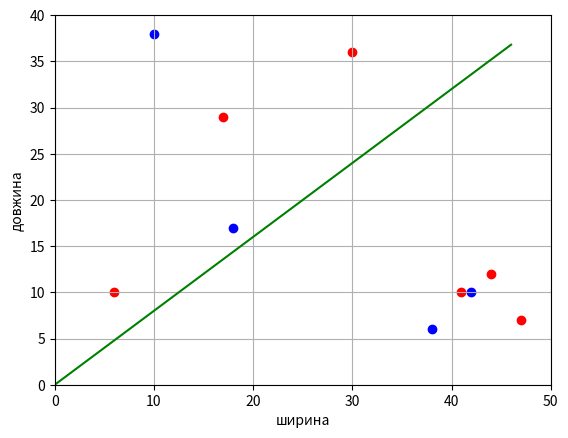

The script that saved this image:
import numpy as np
import matplotlib.pyplot as plt

def classifier(x_train, y_train):

    change = True  # Змінна для перевірки змін у вагах
    n_train = len(x_train)  # Розмір навчального набору даних
    w = [0, -1]  # Початкове значення вектора ваги
    a = lambda x: np.sign(x[0] * w[0] + x[1] * w[1])  # Правило класифікації
    L = 0.1  # Крок зміни ваги
    e = 0.1  # Невелика додаткова величина до w0, щоб забезпечити зазор між лінією розділення та областю
    count = 0  # Лічильник ітерацій
    last_error_index = -1  # Індекс останньої помилково класифікованої спостереження
    while change and count < 100:
        change = False
        for i in range(n_train):  # Ітерація по спостереженням
            if y_train[i] * a(x_train[i]) < 0:  # Якщо помилка класифікації,
                w[0] = w[0] + L * y_train[i]  # То коригування ваги w0
                last_error_index = i
                change = True

        Q = sum([1 for i in range(n_train) if y_train[i] * a(x_train[i]) < 0])
        if Q == 0:  # Показник якості класифікації (кількість помилок)
            break  # Зупинка, якщо всі класифікуються правильно
        count += 1
    if last_error_index > -1:
        w[0] = w[0] + e * y_train[last_error_index]

    print(w)

    line_x = list(range(max(x_train[:, 0])))  # Створення графіка роздільної лінії
    line_y = [w[0] * x for x in line_x]

    x_0 = x_train[y_train == 1]  # Формування точок для 1-го класу
    x_1 = x_train[y_train == -1]  # та 2-го класу

    plt.scatter(x_0[:, 0], x_0[:, 1], color='red')
    plt.scatter(x_1[:, 0], x_1[:, 1], color='blue')
    plt.plot(line_x, line_y, color='green')

    plt.xlim([0, 50])
    plt.ylim([0, 40])
    plt.ylabel("довжина")
    plt.xlabel("ширина")
    plt.grid(True)
    plt.show()

x_train_2 = np.array([[17, 29], [44, 12], [47, 7], [18, 17], [30, 36], [6, 10], [38, 6], [10, 38], [41, 10], [42, 10]])
y_train_2 = np.array([1, 1, 1, -1, 1, 1, -1, -1, 1, -1])
classifier(x_train_2, y_train_2)
